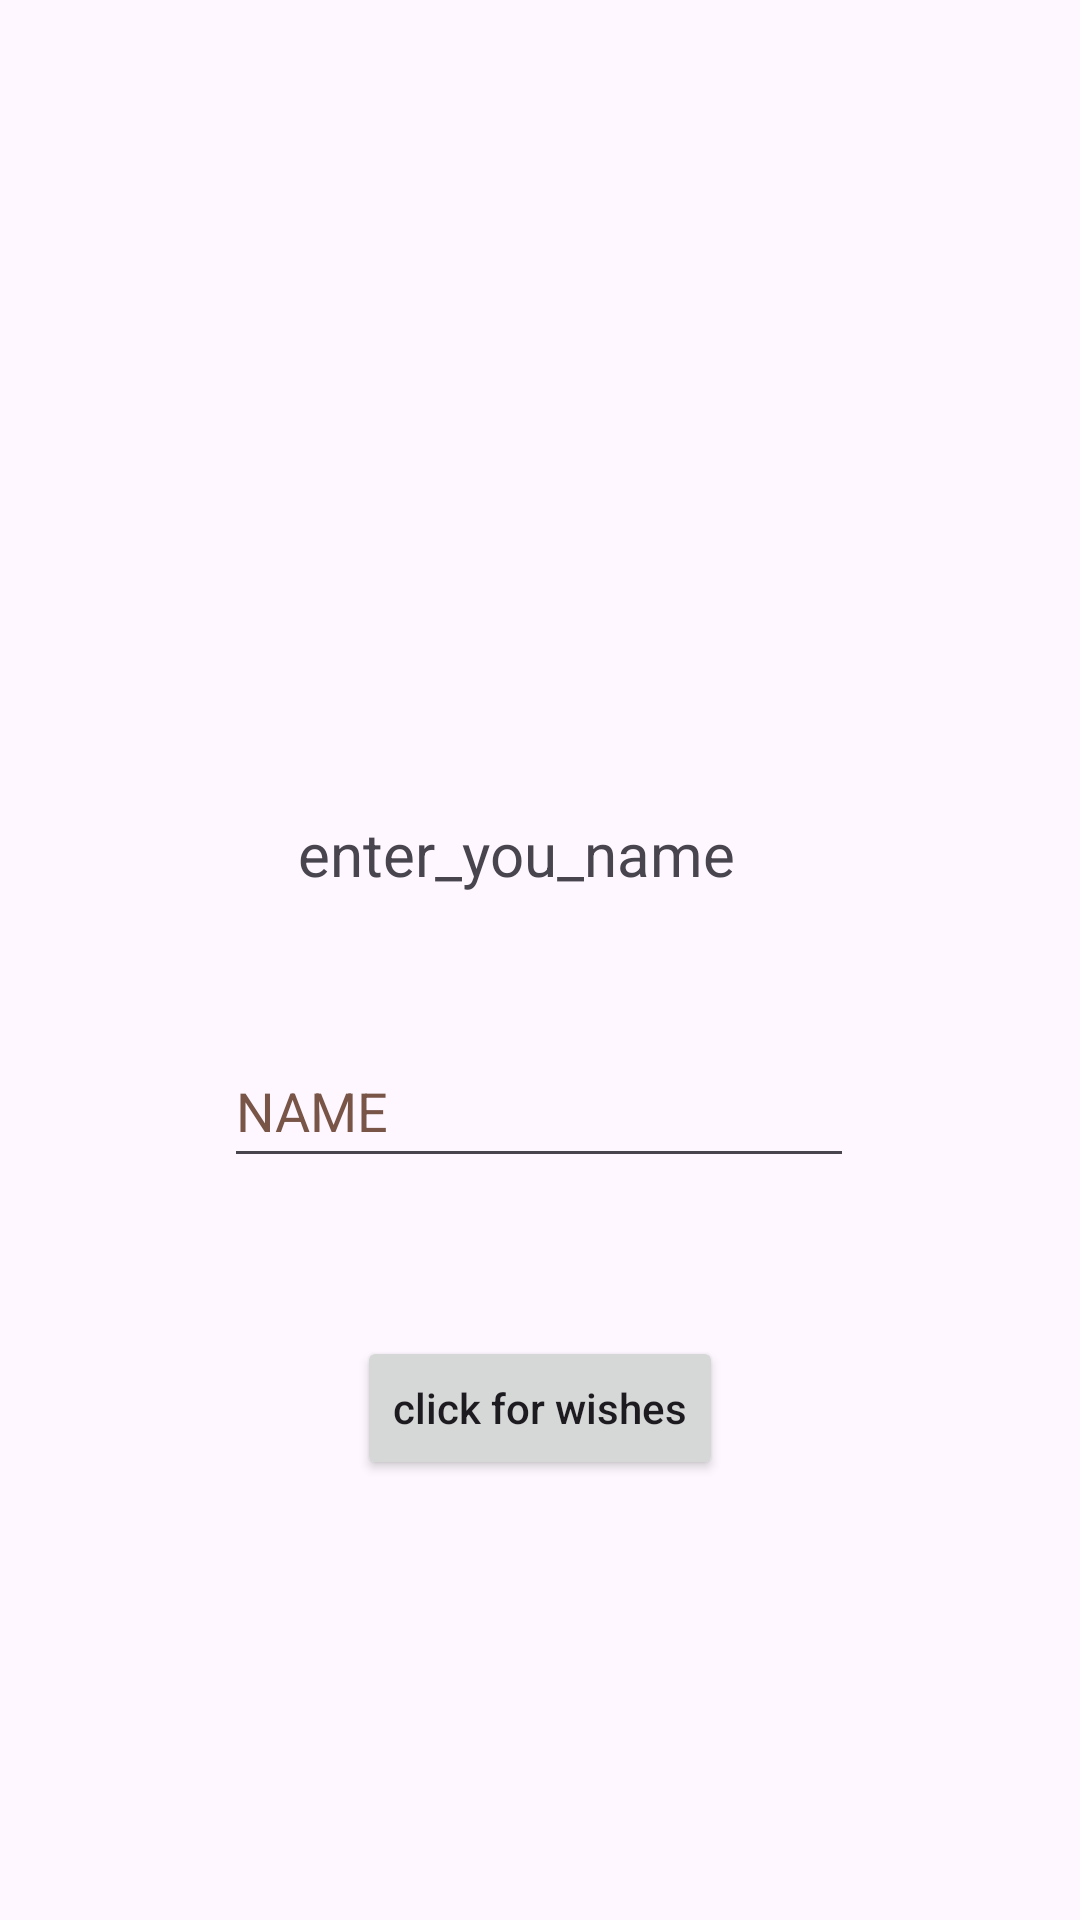

Write the Android layout XML for this screen, with the resource values it uses.
<!-- AndroidManifest.xml: application theme Theme.BrithdayCard -->
<!-- res/layout/activity_main.xml -->
<?xml version="1.0" encoding="utf-8"?>
<androidx.constraintlayout.widget.ConstraintLayout
    xmlns:android="http://schemas.android.com/apk/res/android"
    xmlns:app="http://schemas.android.com/apk/res-auto"
    xmlns:tools="http://schemas.android.com/tools"
    android:layout_width="match_parent"
    android:layout_height="match_parent"
    tools:context=".MainActivity">
    <ImageView
        android:id="@+id/imageView2"
        android:layout_width="match_parent"
        android:layout_height="match_parent"
        app:srcCompat="@drawable/ff"
        android:scaleType="centerCrop"
        tools:layout_editor_absoluteX="0dp"
        tools:layout_editor_absoluteY="0dp"
        android:contentDescription="TODO"
        tools:ignore="ContentDescription,HardcodedText" />



    <EditText
        android:id="@+id/useer"
        android:layout_width="wrap_content"
        android:layout_height="wrap_content"

        android:ems="10"
        android:hint="NAME"
        android:inputType="text"
        android:minHeight="48dp"
        android:textColorHint="#795548"
        app:layout_constraintBottom_toBottomOf="parent"
        app:layout_constraintEnd_toEndOf="parent"
        app:layout_constraintHorizontal_bias="0.497"
        app:layout_constraintStart_toStartOf="parent"
        app:layout_constraintTop_toTopOf="parent"
        app:layout_constraintVertical_bias="0.582"
        tools:ignore="HardcodedText,LabelFor,SpeakableTextPresentCheck"
        android:autofillHints="no" />

    <Button
        android:id="@+id/createbutton"
        android:layout_width="wrap_content"
        android:layout_height="wrap_content"
        android:onClick="clickforwishes"
        android:text="@string/click_for_wishes"
        android:textAllCaps="false"
        app:layout_constraintBottom_toBottomOf="parent"
        app:layout_constraintEnd_toEndOf="parent"
        app:layout_constraintStart_toStartOf="parent"
        app:layout_constraintTop_toBottomOf="@+id/useer"
        app:layout_constraintVertical_bias="0.264" />

    <TextView
        android:id="@+id/helpermsg"
        android:layout_width="wrap_content"
        android:layout_height="wrap_content"
        android:text="@string/enter_you_name"
        android:textSize="20sp"
        app:layout_constraintBottom_toTopOf="@+id/useer"
        app:layout_constraintEnd_toEndOf="parent"
        app:layout_constraintHorizontal_bias="0.464"
        app:layout_constraintStart_toStartOf="parent"
        app:layout_constraintTop_toTopOf="parent"
        app:layout_constraintVertical_bias="0.853" />




</androidx.constraintlayout.widget.ConstraintLayout>
<!-- resources referenced by this layout -->
<resources>
  <string name="click_for_wishes">click for wishes</string>
  <string name="enter_you_name">enter_you_name</string>
  <style name="Theme.BrithdayCard" parent="Base.Theme.BrithdayCard" />
  <style name="Base.Theme.BrithdayCard" parent="Theme.Material3.DayNight.NoActionBar">
          
          
      </style>
</resources>
